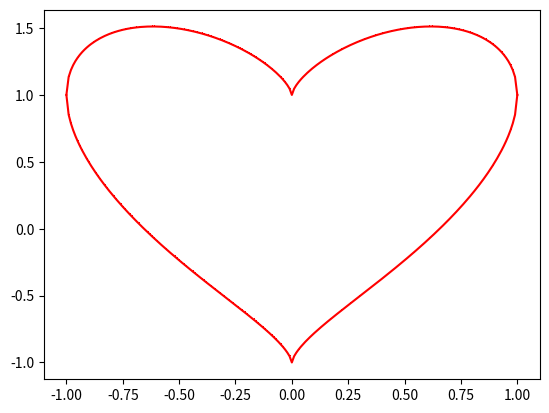

This figure's Python source:
import matplotlib.pyplot as plt
import numpy as np
x= np.array([i/100 for i in range(-100,101)])
y= np.sqrt(1-x*x)+np.power(x*x,1/3)
print(y)
y2 = -np.sqrt(1-x*x) +np.power(x*x,1/3)
print(y2)
plt.plot(x,y,"r,-",x,y2,"r,-")
plt.show()